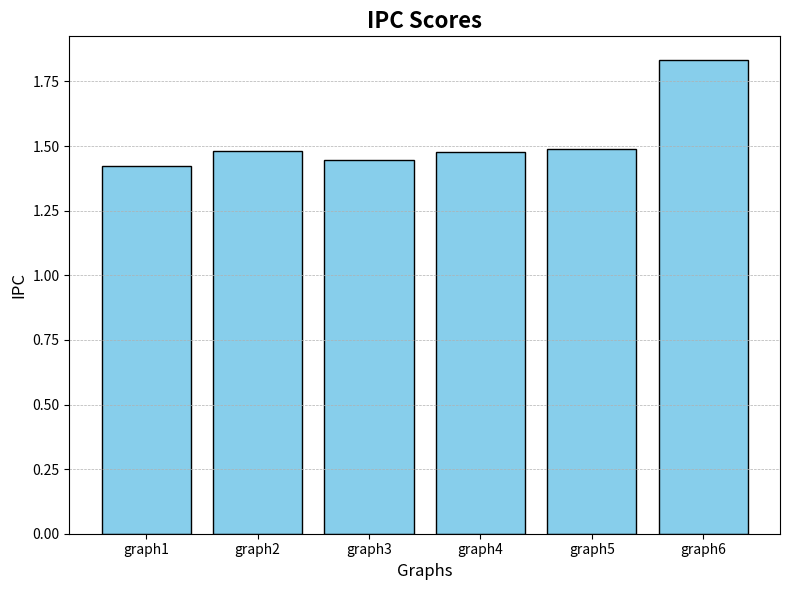

Generate this figure with matplotlib: (Note: this script raises an exception after producing the figure.)
import matplotlib.pyplot as plt

# Function to plot bar charts
def bar_chart(categories, values, title, xlabel, ylabel, save_name):
    plt.figure(figsize=(8, 6))
    plt.bar(categories, values, color='skyblue', edgecolor='black')

    plt.title(title, fontsize=16, weight='bold')
    plt.xlabel(xlabel, fontsize=12)
    plt.ylabel(ylabel, fontsize=12)

    plt.grid(axis='y', linestyle='--', linewidth=0.5)

    plt.tight_layout()
    plt.savefig(f"plotted_figs/{save_name}.png", dpi=300, bbox_inches='tight')
    plt.close()

# Function to plot line charts
def line_chart(x_values, all_run_times, title, xlabel, ylabel, save_name, legend=None, colors = None):
    plt.figure(figsize=(8, 6))

    for i in range(len(all_run_times)):
        plt.plot(x_values, all_run_times[i], marker='o', linestyle='-', label=legend[i], color=colors[i])

        plt.title(title, fontsize=16, weight='bold')
        plt.xlabel(xlabel, fontsize=12)
        plt.ylabel(ylabel, fontsize=12)

        if legend[i]:
            plt.legend(fontsize=8)

    plt.grid(True, which='both', linestyle='--', linewidth=0.5)

    plt.tight_layout()
    plt.savefig(f"plotted_figs/{save_name}.png", dpi=300, bbox_inches='tight')
    plt.close()

# Data for plotting
# graphs_nr_vertices = [5000, 20000, 100000, 100000, 150000, 20000]
graphs_mean_nr_links = [4, 40, 12, 4, 30, 800]

# Calculated input sizes
# input_sizes = [b / a for a, b in zip(graphs_nr_vertices, graphs_mean_nr_links)]
serial_IPC = [1.422, 1.480, 1.447, 1.479, 1.489, 1.833]

# Bar chart for IPC scores
graphs = ['graph1', 'graph2', 'graph3', 'graph4', 'graph5', 'graph6']
values_IPC_serial = [1.422, 1.480, 1.447, 1.479, 1.489, 1.833]
bar_chart(graphs, values_IPC_serial, "IPC Scores", "Graphs", "IPC", "serial_IPC")

# Bar chart for execution times
times_serial = [0.244, 4.732, 73.727, 78.045, 178.396, 27.328]
bar_chart(graphs, times_serial, "Serial Execution Time", "Graphs", "Time (s)", "serial_times")

# ================================ openMP ================================

times_parallel_openMP_16cores = [0.231, 1.642, 15.548, 13.883, 40.202, 16.771]
times_parallel_openMP_8cores = [0.199, 1.762, 18.860, 18.431, 46.868, 19.177]
times_parallel_openMP_4cores = [0.170, 1.893, 29.107, 26.487, 65.828, 19.998]
times_parallel_openMP_2cores = [0.189, 2.442, 47.858, 43.532, 117.709, 23.607]

times_parallel_openMP = [times_serial, times_parallel_openMP_16cores, times_parallel_openMP_8cores, \
                         times_parallel_openMP_4cores, times_parallel_openMP_2cores]

legend = ["serial", "16 threads", "8 threads", "4 threads", "2 threads"]
colors = ["black", "skyblue", "orange", "green", "red", "purple", "brown"]

# Line chart for parallel openMP execution
line_chart(
    graphs,
    times_parallel_openMP,
    "Parallel OpenMP execution times",
    "Input graphs",
    "Time(s)",
    "openMP_times",
    legend,
    colors
)

times_parallel_openMP_input5 = [186.252, 117.709, 85.537, 65.828, 61.919, 55.246, 50.243, 46.868, \
                                51.657, 41.468, 40.467, 44.819, 43.402, 40.666, 42.117, 40.202]

threads = [1, 2, 3, 4, 5, 6, 7, 8, 9, 10, 11, 12, 13, 14, 15, 16]

legend = ["Graph5 - 150000 nodes"]
colors = ["skyblue"]

line_chart(
    threads,
    [times_parallel_openMP_input5],
    "OpenMP Graph5 execution times",
    "Nr. Threads",
    "Time(s)",
    "openMP_times_graph5",
    legend,
    colors
)


speedup_times_openMP = [times_serial[4] / t_parallel_openMP for t_parallel_openMP in times_parallel_openMP_input5]

legend = ["Graph5 - 150000 nodes"]
colors = ["blue"]

line_chart(
    threads,
    [speedup_times_openMP],
    "Speedup OpenMP-Serial",
    "Nr. Threads",
    "",
    "openMP_speedup",
    legend,
    colors
)


efficiency_openMP = [speedup / nr_threads for speedup, nr_threads in zip(speedup_times_openMP, threads)]

legend = ["Graph5 - 150000 nodes"]
colors = ["blue"]

line_chart(
    threads,
    [efficiency_openMP],
    "Efficiency OpenMP",
    "Nr. Threads",
    "",
    "openMP_efficiency",
    legend,
    colors
)

# ================================ Different scheduling ================================

static_schedule_times_2threads = [104.129, 103.745, 130.856, 109.792, 111.736, 135.518, 112.429, \
                                    113.367, 112.098, 113.936]
static_schedule_times_4threads = [85.947, 85.040, 73.560, 68.054, 69.224, 73.846, 69.025, 65.785, \
                                    68.012, 65.833]     
static_schedule_times_8threads = [117.673, 140.842, 134.340, 110.935, 69.749, 67.673, 48.540, 51.517, \
                                    47.869, 51.455]
static_schedule_times_16threads = [93.251, 143.275, 120.775, 96.528, 48.680, 42.753, 38.318, 36.502, \
                                    39.112, 42.128]

dynamic_schedule_times_2threads = [537.301, 248.848, 102.978, 102.477, 102.612, 116.022, 106.268, 104.167, \
                                    102.082, 116.186]
dynamic_schedule_times_4threads = [610.518, 550.415, 480.152, 278.424, 184.243, 132.523, 87.625, 78.280, \
                                    66.548, 72.974]
dynamic_schedule_times_8threads = [842.412, 653.214, 572.498, 465.184, 252.421, 180.742, 77.424, 72.192, \
                                    67.421, 75.215]
dynamic_schedule_times_16threads = [882.831, 798.482, 594.490, 491.245, 382.124, 285.175, 104.523, 92.491, \
                                    76.136, 82.415]

chunks = [2, 4, 16, 64, 256, 512, 1024, 2048, 4096, 8192]

schedule_static = [static_schedule_times_2threads, static_schedule_times_4threads, \
                    static_schedule_times_8threads, static_schedule_times_16threads]

schedule_dynamic = [dynamic_schedule_times_2threads, dynamic_schedule_times_4threads, \
                    dynamic_schedule_times_8threads, dynamic_schedule_times_16threads]

legend = ["2 Threads", "4 Threads", "8 Threads", "16 Threads"]
colors = ["skyblue", "orange", "green", "purple"]

line_chart(
    chunks,
    schedule_static,
    "Static Schedule Run",
    "Chunk size",
    "Time(s)",
    "openMP_static_schedule",
    legend,
    colors
)

line_chart(
    chunks,
    schedule_dynamic,
    "Dynamic Schedule Run",
    "Chunk size",
    "Time(s)",
    "openMP_dynamic_schedule",
    legend,
    colors
)


# ================================ Varying the paralelization grade ================================

times_without_parallel_minKey_function = [182.601, 160.240, 155.711, 152.025, 165.195, 148.822, 159.962, \
                    144.238, 155.394, 151.940, 160.313, 161.295, 161.010, 157.244, 153.139, 142.924]

times_without_parallel_primMST_function = [184.698, 134.482, 110.658, 117.247, 95.635, 118.237, 106.578, \
                    108.016, 121.535, 108.475, 111.238, 105.886, 108.732, 105.689, 102.725, 107.208]

times_compare_parallelization = [times_parallel_openMP_input5, times_without_parallel_minKey_function, \
                                 times_without_parallel_primMST_function]

legend = ["full parallel", "without parallel minKey", "without parallel primMST"]
colors = ["skyblue", "orange", "green"]

line_chart(
    threads,
    times_compare_parallelization,
    "Grades of Parallelization",
    "Nr. Threads",
    "Time(s)",
    "openMP_grade_parallelization",
    legend,
    colors
)

# ================================ Pthreads ================================

times_parallel_pthreads_16cores = [2.102, 11.026, 85.418, 85.570, 190.252, 43.115]
times_parallel_pthreads_8cores = [1.095, 6.202, 69.880, 69.613, 154.704, 34.791]
times_parallel_pthreads_4cores = [0.589, 4.224, 61.698, 59.826, 138.154, 28.165]
times_parallel_pthreads_2cores = [0.485, 4.075, 85.942, 66.437, 170.322, 31.172]

times_parallel_pthreads = [times_serial, times_parallel_pthreads_16cores, times_parallel_pthreads_8cores, \
                         times_parallel_pthreads_4cores, times_parallel_pthreads_2cores]

legend = ["serial", "16 threads", "8 threads", "4 threads", "2 threads"]
colors = ["black", "skyblue", "orange", "green", "red", "purple", "brown"]

line_chart(
    graphs,
    times_parallel_pthreads,
    "Parallel Pthreads execution times",
    "Input graphs",
    "Time(s)",
    "pthread_times",
    legend,
    colors
)

times_parallel_pthreads_input5 = [195.140, 170.322, 150.671, 138.154, 144.520, 160.329, 157.267, 154.704, \
                                154.701, 155.086, 156.379, 163.698, 156.648, 160.133, 161.087, 190.252]


legend = ["Graph5 - 150000 nodes"]
colors = ["skyblue"]

line_chart(
    threads,
    [times_parallel_pthreads_input5],
    "Pthreads Graph5 execution times",
    "Nr. Threads",
    "Time(s)",
    "pthreads_times_graph5",
    legend,
    colors
)


speedup_times_pthreads = [times_serial[4] / t_parallel_pthreads for t_parallel_pthreads in times_parallel_pthreads_input5]

legend = ["Graph5 - 150000 nodes"]
colors = ["blue"]

line_chart(
    threads,
    [speedup_times_pthreads],
    "Speedup Pthread-Serial",
    "Nr. Threads",
    "",
    "pthread_speedup",
    legend,
    colors
)


efficiency_pthreads = [speedup / nr_threads for speedup, nr_threads in zip(speedup_times_pthreads, threads)]

legend = ["Graph5 - 150000 nodes"]
colors = ["blue"]

line_chart(
    threads,
    [efficiency_pthreads],
    "Efficiency Pthread",
    "Nr. Threads",
    "",
    "pthread_efficiency",
    legend,
    colors
)



# ================================ MPI ================================
# De decomentat cand se ruleaza MPI pentru aflarea timpilor de executie.

times_parallel_MPI_16cores = [2.507, 5.084, 52.871, 54.113, 107.933, 27.435]
times_parallel_MPI_8cores = [2.104, 4.625, 58.023, 57.595, 126.876, 31.187]
times_parallel_MPI_4cores = [1.929, 4.008, 50.211, 49.417, 108.240, 26.410]
times_parallel_MPI_2cores = [1.784, 3.828, 49.287, 48.963, 110.572, 23.547]

times_parallel_MPI = [times_serial, times_parallel_MPI_16cores, times_parallel_MPI_8cores, \
                         times_parallel_MPI_4cores, times_parallel_MPI_2cores]

legend = ["serial", "16 threads", "8 threads", "4 threads", "2 threads"]
colors = ["black", "skyblue", "orange", "green", "red", "purple", "brown"]

line_chart(
    graphs,
    times_parallel_MPI,
    "Parallel MPI execution times",
    "Input graphs",
    "Time(s)",
    "MPI_times",
    legend,
    colors
)

times_parallel_MPI_input5 = [124.913, 110.572, 109.245, 108.240, 111.245, 118.271, 121.891, 126.876, \
                                115.193, 119.012, 113.791, 121.998, 110.591, 109.071, 110.123, 107.933]


legend = ["Graph5 - 150000 nodes"]
colors = ["skyblue"]

line_chart(
    threads,
    [times_parallel_MPI_input5],
    "MPI Graph5 execution times",
    "Nr. workers",
    "Time(s)",
    "MPI_times_graph5",
    legend,
    colors
)


speedup_times_MPI = [times_serial[4] / t_parallel_pthreads for t_parallel_pthreads in times_parallel_MPI_input5]

legend = ["Graph5 - 150000 nodes"]
colors = ["blue"]

line_chart(
    threads,
    [speedup_times_MPI],
    "Speedup MPI-Serial",
    "Nr. workers",
    "",
    "MPI_speedup",
    legend,
    colors
)


efficiency_MPI = [speedup / nr_threads for speedup, nr_threads in zip(speedup_times_MPI, threads)]

legend = ["Graph5 - 150000 nodes"]
colors = ["blue"]

line_chart(
    threads,
    [efficiency_MPI],
    "Efficiency MPI",
    "Nr. workers",
    "",
    "MPI_efficiency",
    legend,
    colors
)



# ================================ Hybrid ================================

times_parallel_hybrid_16cores = [3.683, 7.347, 104.659, 118.189, 205.285, 36.137]
times_parallel_hybrid_8cores = [3.746, 4.433, 39.410, 33.993, 108.477, 18.827]
times_parallel_hybrid_4cores = [4.335, 4.806, 23.290, 23.051, 44.664, 25.019]
times_parallel_hybrid_2cores = [1.928, 3.328, 37.663, 37.396, 80.007, 18.831]

times_parallel_hybrid = [times_serial, times_parallel_hybrid_16cores, times_parallel_hybrid_8cores, \
                         times_parallel_hybrid_4cores, times_parallel_hybrid_2cores]

legend = ["serial", "16 threads", "8 threads", "4 threads", "2 threads"]
colors = ["black", "skyblue", "orange", "green", "red", "purple", "brown"]

line_chart(
    graphs,
    times_parallel_hybrid,
    "Parallel hybrid execution times",
    "Input graphs",
    "Time(s)",
    "Hybrid_times",
    legend,
    colors
)

times_parallel_hybrid_input5 = [118.189, 80.007, 59.421, 44.664, 58.422, 63.692, 78.635, 108.477, \
                                117.451, 128.245, 132.412, 148.451, 161.518, 185.532, 191.007, 205.285]


legend = ["Graph5 - 150000 nodes"]
colors = ["skyblue"]

line_chart(
    threads,
    [times_parallel_hybrid_input5],
    "Hybrid Graph5 execution times",
    "Nr. workers",
    "Time(s)",
    "Hybrid_times_graph5",
    legend,
    colors
)


speedup_times_hybrid = [times_serial[4] / t_parallel_pthreads for t_parallel_pthreads in times_parallel_hybrid_input5]

legend = ["Graph5 - 150000 nodes"]
colors = ["blue"]

line_chart(
    threads,
    [speedup_times_hybrid],
    "Speedup Hybrid-Serial",
    "Nr. workers",
    "",
    "Hybrid_speedup",
    legend,
    colors
)


efficiency_hybrid = [speedup / nr_threads for speedup, nr_threads in zip(speedup_times_hybrid, threads)]

legend = ["Graph5 - 150000 nodes"]
colors = ["blue"]

line_chart(
    threads,
    [efficiency_hybrid],
    "Efficiency Hybrid",
    "Nr. workers",
    "",
    "Hybrid_efficiency",
    legend,
    colors
)
